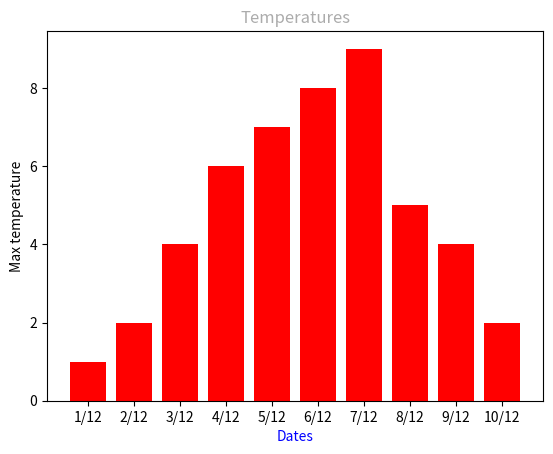

Python code for this plot:
# Imporing necessary libraries
import matplotlib.pyplot as plt

# 4
temp = {
    'max-temp': [1, 2, 4, 6, 7, 8, 9, 5, 4, 2],
    'date': ['1/12', '2/12', '3/12', '4/12', '5/12', '6/12', '7/12', '8/12', '9/12', '10/12']
}

plt.bar(temp['date'], temp['max-temp'], color='#ff0000')
plt.title('Temperatures', color='#acacac')
plt.xlabel('Dates', color='blue')
plt.ylabel('Max temperature')
plt.show()
